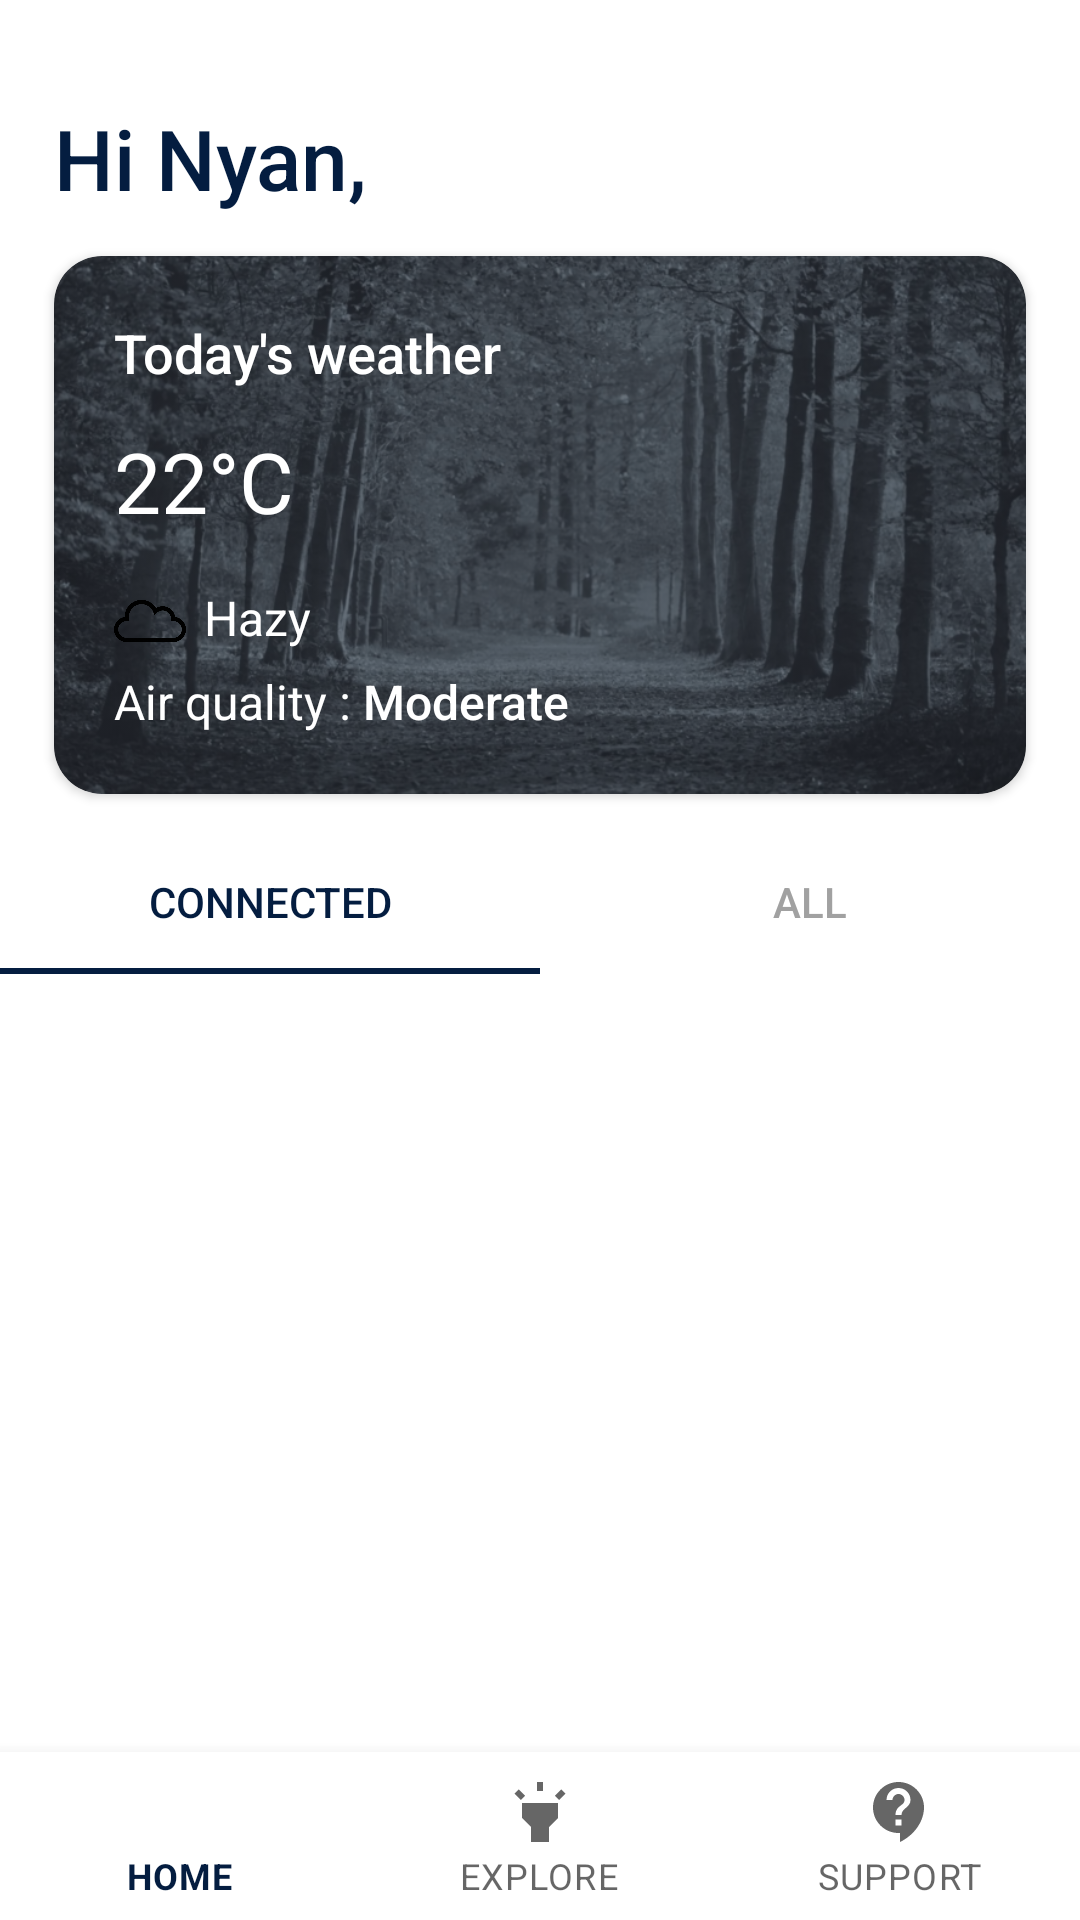

Layout XML and referenced resources for this Android screen:
<!-- AndroidManifest.xml: application theme AppTheme -->
<!-- res/layout/activity_sample.xml -->
<?xml version="1.0" encoding="utf-8"?>
<androidx.constraintlayout.widget.ConstraintLayout
  xmlns:android="http://schemas.android.com/apk/res/android"
  xmlns:tools="http://schemas.android.com/tools"
  xmlns:app="http://schemas.android.com/apk/res-auto"
  android:layout_width="match_parent"
  android:layout_height="match_parent"
  android:background="@android:color/white">

  <androidx.core.widget.NestedScrollView
    android:layout_width="match_parent"
    android:layout_height="0dp"
    android:fillViewport="true"
    app:layout_constraintTop_toTopOf="parent"
    app:layout_constraintBottom_toTopOf="@id/bottom_navigation"
    app:layout_constraintStart_toStartOf="parent"
    app:layout_constraintEnd_toEndOf="parent">

    <LinearLayout
      android:layout_width="match_parent"
      android:layout_height="0dp"
      app:layout_constraintTop_toTopOf="parent"
      app:layout_constraintBottom_toTopOf="@id/bottom_navigation"
      app:layout_constraintStart_toStartOf="parent"
      app:layout_constraintEnd_toEndOf="parent"
      android:orientation="vertical">

      <TextView
        android:id="@+id/tv_welcome"
        android:layout_width="match_parent"
        android:layout_height="wrap_content"
        android:layout_marginTop="34dp"
        android:layout_marginStart="@dimen/margin_main_page_top"
        android:layout_marginEnd="@dimen/margin_main_page_top"
        android:text="Hi Nyan,"
        android:textColor="@color/colorDarkBlue"
        android:textSize="28sp"
        android:fontFamily="sans-serif-medium"/>

      <androidx.cardview.widget.CardView
        android:id="@+id/card_weather"
        android:layout_width="match_parent"
        android:layout_height="wrap_content"
        android:layout_marginTop="14dp"
        android:layout_marginStart="@dimen/margin_main_page_top"
        android:layout_marginEnd="@dimen/margin_main_page_top"
        app:cardBackgroundColor="@color/grey_3"
        app:cardCornerRadius="@dimen/radius_card">

        <androidx.constraintlayout.widget.ConstraintLayout
          android:layout_width="match_parent"
          android:layout_height="wrap_content">

          <ImageView
            android:id="@+id/iv_card_bg"
            android:layout_width="0dp"
            android:layout_height="0dp"
            app:layout_constraintTop_toTopOf="parent"
            app:layout_constraintBottom_toBottomOf="parent"
            app:layout_constraintStart_toStartOf="parent"
            app:layout_constraintEnd_toEndOf="parent"
            android:scaleType="centerCrop"
            android:alpha="0.4"
            android:contentDescription="Card background"
            android:src="@drawable/bg_card"
            tools:ignore="HardcodedText" />

          <LinearLayout
            android:id="@+id/layout_text"
            android:layout_width="match_parent"
            android:layout_height="wrap_content"
            app:layout_constraintTop_toTopOf="parent"
            app:layout_constraintBottom_toBottomOf="parent"
            app:layout_constraintStart_toStartOf="parent"
            app:layout_constraintEnd_toEndOf="parent"
            android:padding="20dp"
            android:orientation="vertical">

            <TextView
              android:id="@+id/tv_today_weather"
              android:layout_width="match_parent"
              android:layout_height="wrap_content"
              android:text="Today's weather"
              android:textColor="@android:color/white"
              android:fontFamily="sans-serif-medium"
              android:textSize="18sp"/>

            <TextView
              android:id="@+id/tv_temp"
              android:layout_width="match_parent"
              android:layout_height="wrap_content"
              android:paddingTop="12dp"
              android:paddingBottom="12dp"
              android:text="22°C"
              android:textColor="@android:color/white"
              android:fontFamily="sans-serif"
              android:textSize="28sp"/>

            <LinearLayout
              android:layout_width="match_parent"
              android:layout_height="wrap_content"
              android:paddingTop="@dimen/padding_sub_card"
              android:orientation="horizontal">

              <ImageView
                android:id="@+id/iv_weather"
                android:layout_width="24dp"
                android:layout_height="wrap_content"
                android:layout_marginEnd="6dp"
                android:adjustViewBounds="true"
                android:src="@drawable/ic_cloud"
                android:contentDescription="weather icon"
                app:tint="@android:color/white"
                tools:ignore="HardcodedText" />

              <TextView
                android:id="@+id/tv_main_weather"
                android:layout_width="match_parent"
                android:layout_height="wrap_content"
                android:text="Hazy"
                android:textColor="@android:color/white"
                android:fontFamily="sans-serif"
                android:textSize="@dimen/text_size_sub_card"
                android:gravity="center_vertical"/>

            </LinearLayout>

            <LinearLayout
              android:layout_width="match_parent"
              android:layout_height="wrap_content"
              android:paddingTop="@dimen/padding_sub_card"
              android:orientation="horizontal">

              <TextView
                android:id="@+id/tv_title_air_quality"
                android:layout_width="wrap_content"
                android:layout_height="wrap_content"
                android:text="Air quality :"
                android:textColor="@android:color/white"
                android:fontFamily="sans-serif"
                android:textSize="@dimen/text_size_sub_card"
                android:gravity="center_vertical"/>

              <TextView
                android:id="@+id/tv_air_quality"
                android:layout_width="match_parent"
                android:layout_height="wrap_content"
                android:layout_marginStart="4dp"
                android:text="Moderate"
                android:textColor="@android:color/white"
                android:fontFamily="sans-serif-medium"
                android:textSize="@dimen/text_size_sub_card"
                android:gravity="center_vertical"/>

            </LinearLayout>

          </LinearLayout>

        </androidx.constraintlayout.widget.ConstraintLayout>

      </androidx.cardview.widget.CardView>

      <com.google.android.material.tabs.TabLayout
        android:id="@+id/tabs"
        android:layout_marginTop="12dp"
        android:layout_width="match_parent"
        android:layout_height="wrap_content"
        android:layout_gravity="bottom"
        app:tabIndicatorColor="@color/colorDarkBlue"
        app:tabSelectedTextColor="@color/colorDarkBlue"
        app:tabTextColor="@color/grey_1"
        app:tabMode="fixed">

        <com.google.android.material.tabs.TabItem
          android:layout_width="wrap_content"
          android:layout_height="wrap_content"
          android:text="Connected"/>

        <com.google.android.material.tabs.TabItem
          android:layout_width="wrap_content"
          android:layout_height="wrap_content"
          android:text="All"/>

      </com.google.android.material.tabs.TabLayout>

      <androidx.recyclerview.widget.RecyclerView
        android:layout_width="match_parent"
        android:layout_height="match_parent"
        tools:itemCount="3"
        tools:listitem="@layout/list_item_sample"
        android:orientation="horizontal"
        app:layoutManager="androidx.recyclerview.widget.LinearLayoutManager" />

    </LinearLayout>

  </androidx.core.widget.NestedScrollView>

  <com.google.android.material.bottomnavigation.BottomNavigationView
    android:id="@+id/bottom_navigation"
    android:theme="@style/BottomNavigationStyle"
    android:layout_width="match_parent"
    android:layout_height="wrap_content"
    app:layout_constraintTop_toTopOf="parent"
    app:layout_constraintBottom_toBottomOf="parent"
    app:layout_constraintStart_toStartOf="parent"
    app:layout_constraintEnd_toEndOf="parent"
    app:layout_constraintVertical_bias="1"
    app:menu="@menu/bottom_navigation_menu" />

</androidx.constraintlayout.widget.ConstraintLayout>
<!-- res/layout/list_item_sample.xml (included above) -->
<?xml version="1.0" encoding="utf-8"?>
<androidx.constraintlayout.widget.ConstraintLayout
  xmlns:android="http://schemas.android.com/apk/res/android"
  xmlns:app="http://schemas.android.com/apk/res-auto"
  xmlns:tools="http://schemas.android.com/tools"
  android:layout_width="wrap_content"
  android:layout_height="match_parent"
  android:minHeight="400dp">

    <androidx.cardview.widget.CardView
      android:id="@+id/card_bg"
      android:layout_width="280dp"
      android:layout_height="0dp"
      android:layout_marginLeft="12dp"
      android:layout_marginRight="12dp"
      android:layout_marginTop="26dp"
      android:layout_marginBottom="48dp"
      app:layout_constraintTop_toTopOf="parent"
      app:layout_constraintBottom_toBottomOf="parent"
      app:layout_constraintStart_toStartOf="parent"
      app:layout_constraintEnd_toEndOf="parent"
      android:translationZ="4dp"
      app:cardCornerRadius="4dp"
      app:contentPadding="14dp"
      app:cardBackgroundColor="@color/colorPaleBlue">

      <LinearLayout
        android:layout_width="match_parent"
        android:layout_height="match_parent"
        android:orientation="vertical">

        <TextView
          android:layout_width="match_parent"
          android:layout_height="wrap_content"
          android:layout_weight="2"
          android:text="Washer"
          android:textAllCaps="true"
          android:textSize="16sp"
          android:textColor="@android:color/white"
          android:fontFamily="sans-serif-medium"/>

        <TextView
          android:layout_width="match_parent"
          android:layout_height="wrap_content"
          android:layout_weight="1"
          android:gravity="center"
          android:text="Cottons"
          android:textSize="16sp"
          android:textColor="@android:color/white"
          android:fontFamily="sans-serif"/>

        <TextView
          android:layout_width="match_parent"
          android:layout_height="wrap_content"
          android:layout_weight="0"
          android:gravity="center"
          android:text="1h 50m"
          android:textSize="28sp"
          android:textColor="@android:color/white"
          android:fontFamily="sans-serif-medium"/>

        <TextView
          android:layout_width="match_parent"
          android:layout_height="wrap_content"
          android:layout_weight="0"
          android:gravity="center"
          android:text="Ready to start"
          android:textSize="16sp"
          android:textColor="@android:color/white"
          android:fontFamily="sans-serif"/>

        <View
          android:layout_width="match_parent"
          android:layout_height="0dp"
          android:layout_weight="3"/>

      </LinearLayout>

    </androidx.cardview.widget.CardView>

  <ImageView
    android:layout_width="100dp"
    android:layout_height="wrap_content"
    android:scaleType="fitCenter"
    android:adjustViewBounds="true"
    android:src="@mipmap/ic_launcher_round"
    app:layout_constraintTop_toBottomOf="@+id/card_bg"
    app:layout_constraintBottom_toBottomOf="@id/card_bg"
    app:layout_constraintStart_toStartOf="@id/card_bg"
    app:layout_constraintEnd_toEndOf="@id/card_bg"
    android:translationZ="6dp"
    android:contentDescription="TODO" />

</androidx.constraintlayout.widget.ConstraintLayout>
<!-- resources referenced by this layout -->
<resources>
  <color name="colorDarkBlue">#041d40</color>
  <color name="colorPaleBlue">#8A8595</color>
  <color name="grey_1">#A1A1A1</color>
  <color name="grey_3">#262A33</color>
  <dimen name="margin_main_page_top">18dp</dimen>
  <dimen name="padding_sub_card">4dp</dimen>
  <dimen name="radius_card">16dp</dimen>
  <dimen name="text_size_sub_card">16sp</dimen>
  <!-- drawable bg_card: png bitmap (drawable-hdpi, 475111 bytes) -->
  <!-- drawable ic_cloud: png bitmap (drawable-hdpi, 9807 bytes) -->
  <style name="BottomNavigationStyle" parent="Theme.MaterialComponents.Light">
      <item name="android:textAllCaps">true</item>
      <item name="android:textSize">12sp</item>
      <item name="colorPrimary">@color/colorDarkBlue</item>
    </style>
  <style name="AppTheme" parent="Theme.AppCompat.Light.DarkActionBar">
      
      <item name="colorPrimary">@color/colorPrimary</item>
      <item name="colorPrimaryDark">@color/colorPrimaryDark</item>
      <item name="colorAccent">@color/colorAccent</item>
      <item name="android:windowBackground">@color/grey_3</item>
    </style>
  <color name="colorPrimary">#6200EE</color>
  <color name="colorPrimaryDark">#3700B3</color>
  <color name="colorAccent">#03DAC5</color>
</resources>
